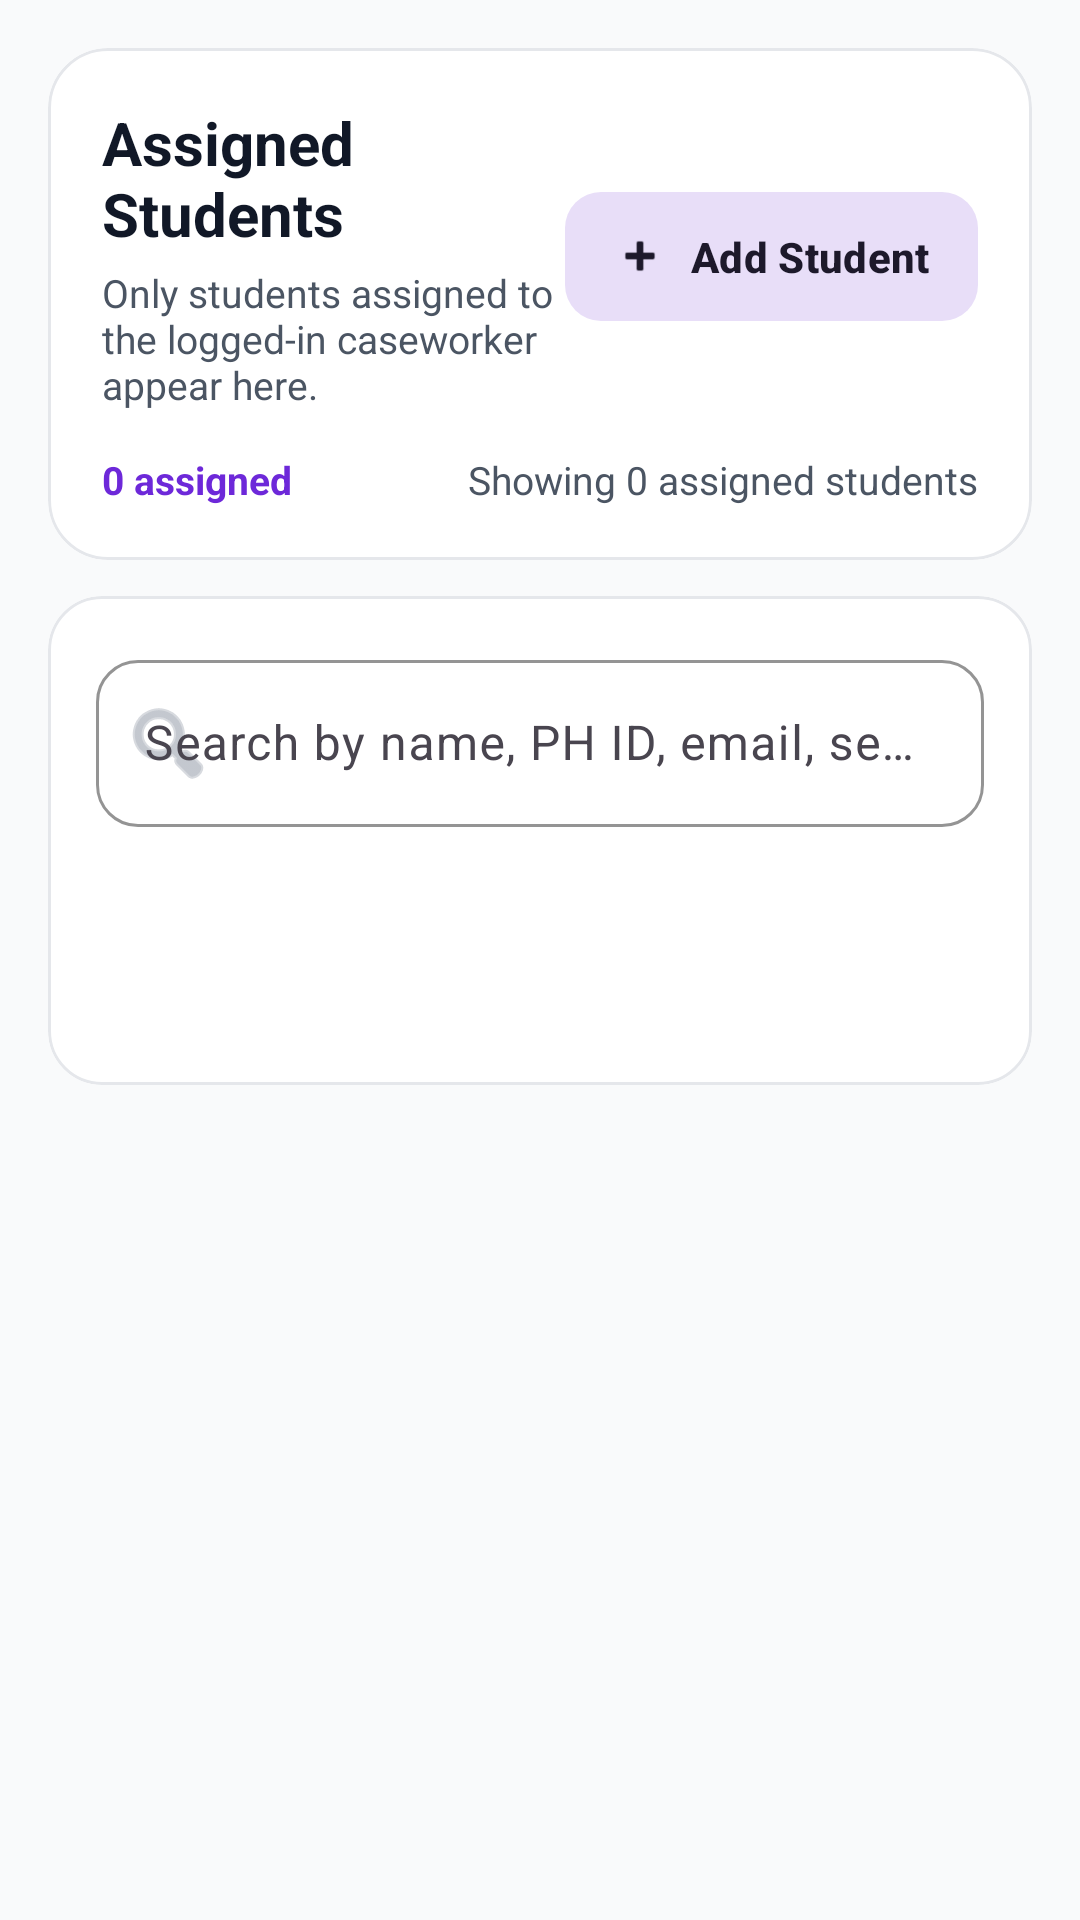

Android layout source for this screen:
<!-- AndroidManifest.xml: application theme Theme.PH232 -->
<!-- res/layout/fragment_staff_students.xml -->
<?xml version="1.0" encoding="utf-8"?>
<androidx.constraintlayout.widget.ConstraintLayout xmlns:android="http://schemas.android.com/apk/res/android"
    xmlns:app="http://schemas.android.com/apk/res-auto"
    android:layout_width="match_parent"
    android:layout_height="match_parent"
    android:background="@color/gray_light">

    <com.google.android.material.card.MaterialCardView
        android:id="@+id/cardStudentsOverview"
        android:layout_width="0dp"
        android:layout_height="wrap_content"
        android:layout_marginStart="16dp"
        android:layout_marginTop="16dp"
        android:layout_marginEnd="16dp"
        app:cardBackgroundColor="@color/white"
        app:cardCornerRadius="20dp"
        app:cardElevation="0dp"
        app:strokeColor="@color/gray_200"
        app:strokeWidth="1dp"
        app:layout_constraintEnd_toEndOf="parent"
        app:layout_constraintStart_toStartOf="parent"
        app:layout_constraintTop_toTopOf="parent">

        <LinearLayout
            android:layout_width="match_parent"
            android:layout_height="wrap_content"
            android:orientation="vertical"
            android:padding="18dp">

            <LinearLayout
                android:layout_width="match_parent"
                android:layout_height="wrap_content"
                android:gravity="center_vertical"
                android:orientation="horizontal">

                <LinearLayout
                    android:layout_width="0dp"
                    android:layout_height="wrap_content"
                    android:layout_weight="1"
                    android:orientation="vertical">

                    <TextView
                        android:layout_width="wrap_content"
                        android:layout_height="wrap_content"
                        android:text="Assigned Students"
                        android:textColor="@color/black"
                        android:textSize="20sp"
                        android:textStyle="bold" />

                    <TextView
                        android:layout_width="wrap_content"
                        android:layout_height="wrap_content"
                        android:layout_marginTop="4dp"
                        android:text="Only students assigned to the logged-in caseworker appear here."
                        android:textColor="@color/gray_text"
                        android:textSize="13sp" />

                </LinearLayout>

                <com.google.android.material.button.MaterialButton
                    android:id="@+id/btnAddStudent"
                    style="@style/Widget.Material3.Button.TonalButton"
                    android:layout_width="wrap_content"
                    android:layout_height="wrap_content"
                    android:text="Add Student"
                    android:textAllCaps="false"
                    app:cornerRadius="12dp"
                    app:icon="@android:drawable/ic_input_add" />

            </LinearLayout>

            <LinearLayout
                android:layout_width="match_parent"
                android:layout_height="wrap_content"
                android:layout_marginTop="14dp"
                android:gravity="center_vertical"
                android:orientation="horizontal">

                <TextView
                    android:id="@+id/tvStudentCount"
                    android:layout_width="wrap_content"
                    android:layout_height="wrap_content"
                    android:text="0 assigned"
                    android:textColor="@color/purple_primary"
                    android:textSize="13sp"
                    android:textStyle="bold" />

                <View
                    android:layout_width="0dp"
                    android:layout_height="0dp"
                    android:layout_weight="1" />

                <TextView
                    android:id="@+id/tvResultsSummary"
                    android:layout_width="wrap_content"
                    android:layout_height="wrap_content"
                    android:text="Showing 0 assigned students"
                    android:textColor="@color/gray_text"
                    android:textSize="13sp" />

            </LinearLayout>

        </LinearLayout>

    </com.google.android.material.card.MaterialCardView>

    <com.google.android.material.card.MaterialCardView
        android:id="@+id/cardSearch"
        android:layout_width="0dp"
        android:layout_height="wrap_content"
        android:layout_marginStart="16dp"
        android:layout_marginTop="12dp"
        android:layout_marginEnd="16dp"
        app:cardBackgroundColor="@color/white"
        app:cardCornerRadius="18dp"
        app:cardElevation="0dp"
        app:strokeColor="@color/gray_200"
        app:strokeWidth="1dp"
        app:layout_constraintEnd_toEndOf="parent"
        app:layout_constraintStart_toStartOf="parent"
        app:layout_constraintTop_toBottomOf="@id/cardStudentsOverview">

        <LinearLayout
            android:layout_width="match_parent"
            android:layout_height="wrap_content"
            android:orientation="vertical"
            android:padding="16dp">

            <com.google.android.material.textfield.TextInputLayout
                style="@style/CustomInputStyle"
                android:layout_width="match_parent"
                android:layout_height="wrap_content"
                android:hint="Search by name, PH ID, email, section, or year"
                app:startIconDrawable="@android:drawable/ic_menu_search"
                app:startIconTint="@color/gray_400">

                <com.google.android.material.textfield.TextInputEditText
                    android:id="@+id/etSearchStudents"
                    android:layout_width="match_parent"
                    android:layout_height="wrap_content"
                    android:background="@null"
                    android:imeOptions="actionSearch"
                    android:inputType="text"
                    android:maxLines="1"
                    android:textColor="@color/black" />

            </com.google.android.material.textfield.TextInputLayout>

            <LinearLayout
                android:layout_width="match_parent"
                android:layout_height="wrap_content"
                android:layout_marginTop="12dp"
                android:orientation="horizontal">

                <Spinner
                    android:id="@+id/spinnerStatusFilter"
                    android:layout_width="0dp"
                    android:layout_height="wrap_content"
                    android:layout_marginEnd="6dp"
                    android:layout_weight="1"
                    android:background="@drawable/rounded_border"
                    android:minHeight="48dp"
                    android:paddingHorizontal="10dp" />

                <Spinner
                    android:id="@+id/spinnerYearFilter"
                    android:layout_width="0dp"
                    android:layout_height="wrap_content"
                    android:layout_marginHorizontal="6dp"
                    android:layout_weight="1"
                    android:background="@drawable/rounded_border"
                    android:minHeight="48dp"
                    android:paddingHorizontal="10dp" />

                <Spinner
                    android:id="@+id/spinnerSortStudents"
                    android:layout_width="0dp"
                    android:layout_height="wrap_content"
                    android:layout_marginStart="6dp"
                    android:layout_weight="1"
                    android:background="@drawable/rounded_border"
                    android:minHeight="48dp"
                    android:paddingHorizontal="10dp" />

            </LinearLayout>

        </LinearLayout>

    </com.google.android.material.card.MaterialCardView>

    <androidx.recyclerview.widget.RecyclerView
        android:id="@+id/rvStudents"
        android:layout_width="0dp"
        android:layout_height="0dp"
        android:layout_marginTop="12dp"
        android:clipToPadding="false"
        android:paddingStart="16dp"
        android:paddingTop="4dp"
        android:paddingEnd="16dp"
        android:paddingBottom="16dp"
        app:layout_constraintBottom_toBottomOf="parent"
        app:layout_constraintEnd_toEndOf="parent"
        app:layout_constraintStart_toStartOf="parent"
        app:layout_constraintTop_toBottomOf="@id/cardSearch" />

    <LinearLayout
        android:id="@+id/layoutEmpty"
        android:layout_width="wrap_content"
        android:layout_height="wrap_content"
        android:gravity="center"
        android:orientation="vertical"
        android:paddingHorizontal="24dp"
        android:visibility="gone"
        app:layout_constraintBottom_toBottomOf="parent"
        app:layout_constraintEnd_toEndOf="parent"
        app:layout_constraintStart_toStartOf="parent"
        app:layout_constraintTop_toBottomOf="@id/cardSearch">

        <ImageView
            android:layout_width="84dp"
            android:layout_height="84dp"
            android:alpha="0.55"
            android:src="@drawable/ic_profile_placeholder" />

        <TextView
            android:layout_width="wrap_content"
            android:layout_height="wrap_content"
            android:layout_marginTop="16dp"
            android:text="No students found"
            android:textColor="@color/gray_text"
            android:textSize="16sp"
            android:textStyle="bold" />

        <TextView
            android:id="@+id/tvEmptySubtext"
            android:layout_width="wrap_content"
            android:layout_height="wrap_content"
            android:layout_marginTop="6dp"
            android:gravity="center"
            android:text="Students appear here after they are assigned to you"
            android:textColor="@color/gray_400"
            android:textSize="13sp" />

    </LinearLayout>

</androidx.constraintlayout.widget.ConstraintLayout>
<!-- resources referenced by this layout -->
<resources>
  <color name="black">#111827</color>
  <color name="gray_200">#E5E7EB</color>
  <color name="gray_400">#9CA3AF</color>
  <color name="gray_light">#F9FAFB</color>
  <color name="gray_text">#4B5563</color>
  <color name="purple_primary">#6D28D9</color>
  <color name="white">#FFFFFF</color>
  <!-- drawable ic_profile_placeholder (drawable) -->
  <?xml version="1.0" encoding="utf-8"?>
  <vector xmlns:android="http://schemas.android.com/apk/res/android"
      android:width="24dp"
      android:height="24dp"
      android:viewportWidth="24"
      android:viewportHeight="24"
      android:tint="@color/gray_text">
      <path
          android:fillColor="#FF000000"
          android:pathData="M12,12c2.21,0 4,-1.79 4,-4s-1.79,-4 -4,-4 -4,1.79 -4,4 1.79,4 4,4zM12,14c-2.67,0 -8,1.34 -8,4v2h16v-2c0,-2.66 -5.33,-4 -8,-4z"/>
  </vector>
  <style name="CustomInputStyle" parent="Widget.Material3.TextInputLayout.OutlinedBox">
          <item name="boxCornerRadiusTopStart">14dp</item>
          <item name="boxCornerRadiusTopEnd">14dp</item>
          <item name="boxCornerRadiusBottomStart">14dp</item>
          <item name="boxCornerRadiusBottomEnd">14dp</item>
          <item name="boxBackgroundColor">@color/white</item>
          <item name="boxStrokeColor">@color/purple_primary</item>
          <item name="boxStrokeWidth">1dp</item>
          <item name="boxStrokeWidthFocused">2dp</item>
          <item name="hintTextColor">@color/purple_primary</item>
          <item name="endIconTint">@color/gray_400</item>
          <item name="android:paddingBottom">10dp</item>
      </style>
  <style name="Theme.PH232" parent="Base.Theme.PH232" />
  <style name="Base.Theme.PH232" parent="Theme.Material3.Light.NoActionBar">
          
          <item name="colorPrimary">@color/purple_primary</item>
          <item name="colorPrimaryDark">@color/purple_dark</item>
          <item name="colorAccent">@color/purple_light</item>
          <item name="colorSurface">@color/white</item>
          <item name="colorOnSurface">@color/black</item>
          <item name="android:windowBackground">@color/gray_light</item>
  
          
          <item name="android:textColorPrimary">@color/black</item>
          <item name="android:textColorSecondary">@color/gray_text</item>
          <item name="android:textColorHint">@color/gray_400</item>
  
          
          <item name="materialCardViewStyle">@style/CustomCardStyle</item>
          <item name="materialButtonStyle">@style/CustomButtonStyle</item>
          <item name="textInputStyle">@style/CustomInputStyle</item>
      </style>
  <color name="purple_dark">#4C1D95</color>
  <color name="purple_light">#8B5CF6</color>
  <style name="CustomCardStyle" parent="Widget.Material3.CardView.Elevated">
          <item name="cardElevation">0dp</item>
          <item name="cardCornerRadius">16dp</item>
          <item name="cardBackgroundColor">@color/card_background</item>
      </style>
  <style name="CustomButtonStyle" parent="Widget.Material3.Button">
          <item name="cornerRadius">14dp</item>
          <item name="android:insetTop">0dp</item>
          <item name="android:insetBottom">0dp</item>
          <item name="android:minHeight">50dp</item>
          <item name="android:textAllCaps">false</item>
          <item name="android:textStyle">bold</item>
          <item name="android:paddingHorizontal">16dp</item>
          <item name="android:paddingVertical">12dp</item>
          <item name="backgroundTint">@color/button_primary_background</item>
          <item name="android:textColor">@color/button_primary_text</item>
          <item name="rippleColor">@color/purple_soft</item>
      </style>
  <color name="card_background">#FFFFFF</color>
  <color name="purple_soft">#EDE9FE</color>
</resources>
